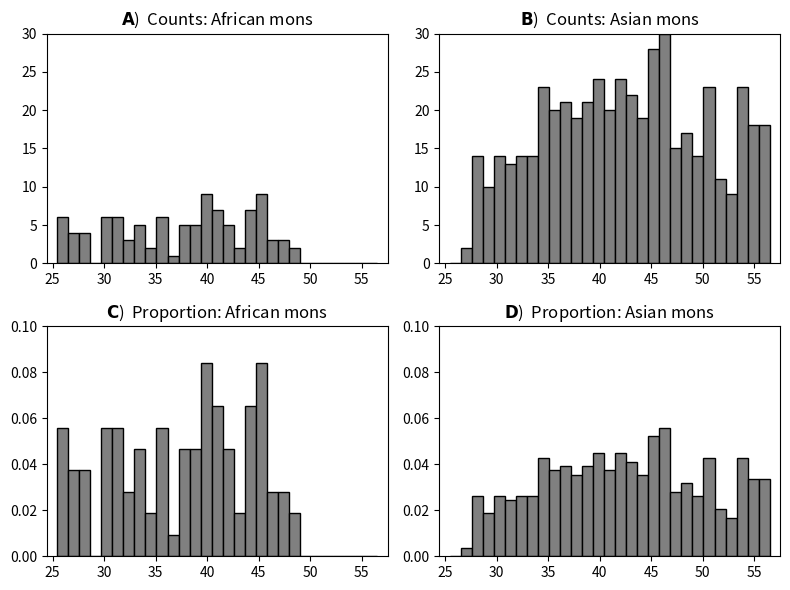

Recreate this plot in Python.
import numpy as np
from matplotlib import pyplot as plt

mongooses_africa = np.arctanh(np.random.uniform(size=100) * 1.5 - .75) * 12 + 37
mongooses_asia = np.arctanh(np.random.uniform(size=500) * 1.5 - .75) * 15 + 42

# create common bin boundaries across both datasets
alldata = np.concatenate((mongooses_africa, mongooses_asia))
binbounds = np.linspace(np.min(alldata), np.max(alldata), 30)

_, axs = plt.subplots(2, 2, figsize=(8, 6))

# top two panels show raw histograms
axs[0, 0].hist(mongooses_africa, bins=binbounds, color='gray', edgecolor='k')
axs[0, 0].set_xlim([binbounds[0] - 1, binbounds[-1] + 1])
axs[0, 0].set_ylim([0, 30])  # ylim hard-coded based on N and bins
axs[0, 0].set_title(r'$\bf{A}$)  Counts: African mons')

axs[0, 1].hist(mongooses_asia, bins=binbounds, color='gray', edgecolor='k')
axs[0, 1].set_xlim([binbounds[0] - 1, binbounds[-1] + 1])
axs[0, 1].set_ylim([0, 30])
axs[0, 1].set_title(r'$\bf{B}$)  Counts: Asian mons')

# bottom row for proportion: density = True means calculating proportion
axs[1, 0].hist(mongooses_africa, bins=binbounds, density=True, color='gray', edgecolor='k')
axs[1, 0].set_xlim([binbounds[0] - 1, binbounds[-1] + 1])
axs[1, 0].set_ylim([0, .1])
axs[1, 0].set_title(r'$\bf{C}$)  Proportion: African mons')

axs[1, 1].hist(mongooses_asia, bins=binbounds, density=True, color='gray', edgecolor='k')
axs[1, 1].set_xlim([binbounds[0] - 1, binbounds[-1] + 1])
axs[1, 1].set_ylim([0, .1])
axs[1, 1].set_title(r'$\bf{D}$)  Proportion: Asian mons')

plt.tight_layout()
plt.savefig('vis_mongeese_rawProp.png')
